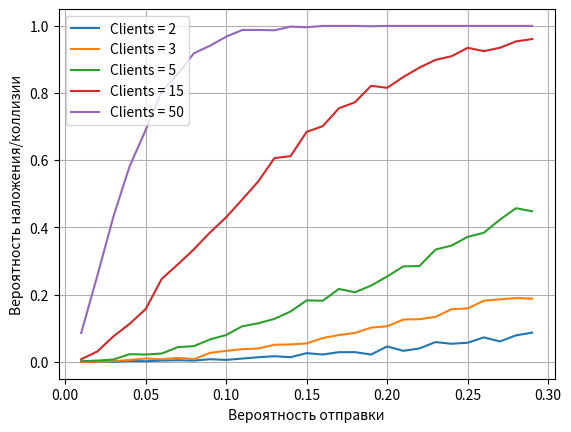

Write Python code to recreate this figure.
import numpy as np;
from matplotlib import pyplot as plt;
import random;

# Рамки вероятностей, которые будем моделировать
ranges = (.01, .30);

# Шаг моделирования
step = 0.01;

rangesScale = 1 / step;

# количество слотов для моделирования
slots = 1000;

# примеры графиков по количеству абонентов
examples = [2, 3, 5, 15, 50];

# Генерация лямбд
lambdas = [i / rangesScale for i in range(int(ranges[0] * rangesScale), int(ranges[1] * rangesScale), int(step * rangesScale))];

# Генерация вектора отправки сообщений абонентами размерностью `count` с вероятностью `p`
def generateVectorMessages(p, count):
    res = [];
    for i in range(count):
        res.append(1 if random.random() <= p else 0);
    return res;

# Функция для моделирования процесса с "глупыми" абонентами
def solve(slots, clients):
    graph = [];
    for curLambda in range(len(lambdas)):
        lost = 0;

        for slot in range(1, slots):
            clientsInterFlow = generateVectorMessages(lambdas[curLambda], clients);

            if (sum(clientsInterFlow) > 1):
                lost += 1;

        graph.append(lost / slots);

    return graph;

# Вывод графика
plt.figure();
for i in range(len(examples)):
    plt.plot(lambdas, solve(slots, clients = examples[i]), label = 'Clients = {}'.format(examples[i]));

plt.legend();
plt.xlabel('Вероятность отправки');
plt.ylabel('Вероятность наложения/коллизии');
plt.grid();
plt.show();
